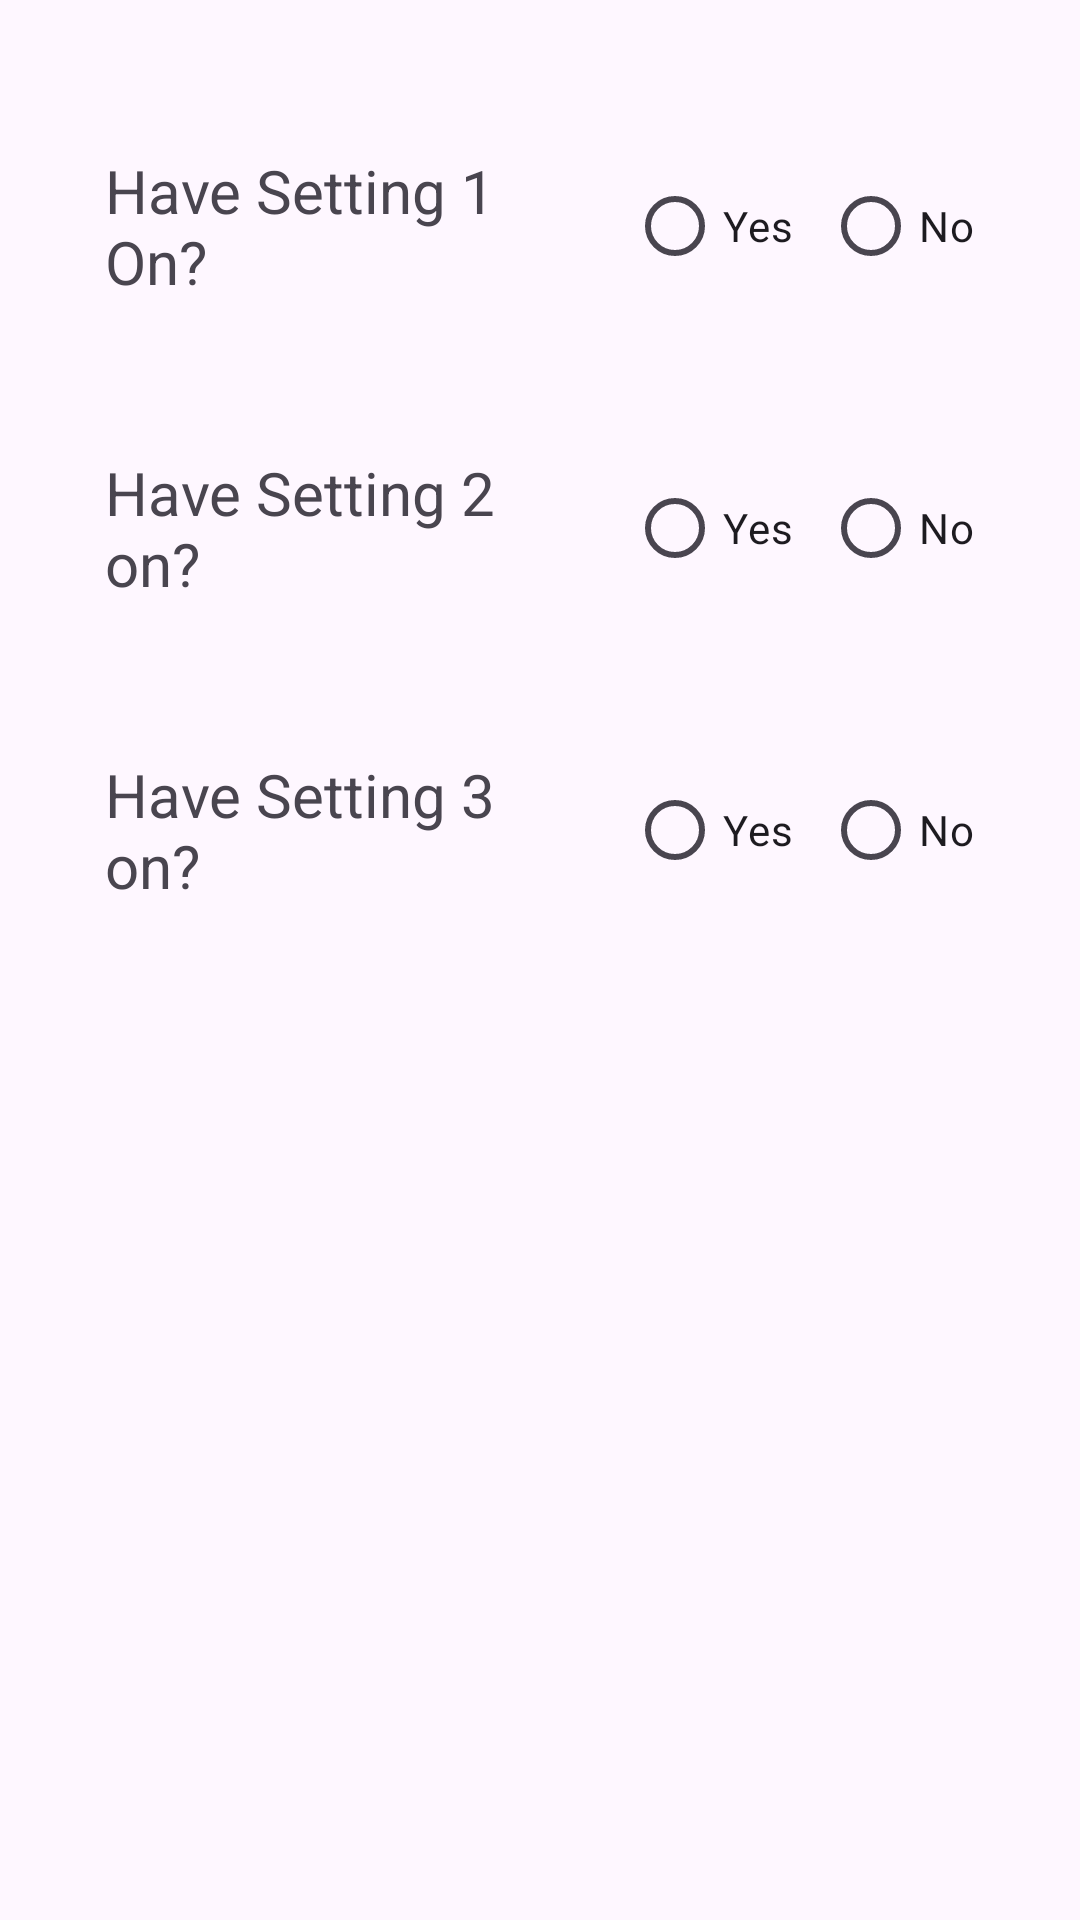

Android layout source for this screen:
<!-- AndroidManifest.xml: application theme Theme.FlowerDex -->
<!-- res/layout/fragment_settings.xml -->
<?xml version="1.0" encoding="utf-8"?>
<androidx.constraintlayout.widget.ConstraintLayout xmlns:android="http://schemas.android.com/apk/res/android"
    xmlns:app="http://schemas.android.com/apk/res-auto"
    xmlns:tools="http://schemas.android.com/tools"
    android:id="@+id/settings"
    android:layout_width="match_parent"
    android:layout_height="match_parent"
    tools:context=".SettingsFragment">

    <TextView
        android:id="@+id/setting1_textView"
        android:layout_width="0dp"
        android:layout_height="wrap_content"
        android:layout_marginStart="35dp"
        android:layout_marginTop="50dp"
        android:layout_marginEnd="10dp"
        android:text="Have Setting 1 On?"
        android:textSize="20sp"
        app:layout_constraintEnd_toStartOf="@id/setting1_button_group"
        app:layout_constraintStart_toStartOf="parent"
        app:layout_constraintTop_toTopOf="parent" />

    <RadioGroup
        android:id="@+id/setting1_button_group"
        android:layout_width="wrap_content"
        android:layout_height="wrap_content"
        android:layout_marginEnd="35dp"
        android:orientation="horizontal"
        app:layout_constraintBottom_toBottomOf="@id/setting1_textView"
        app:layout_constraintEnd_toEndOf="parent"
        app:layout_constraintTop_toTopOf="@id/setting1_textView">

        <RadioButton
            android:id="@+id/settings1_yes_button"
            android:layout_width="wrap_content"
            android:layout_height="wrap_content"
            android:layout_marginEnd="10dp"
            android:text="Yes" />

        <RadioButton
            android:id="@+id/setting1_no_button"
            android:layout_width="wrap_content"
            android:layout_height="wrap_content"
            android:text="No" />
    </RadioGroup>

    <TextView
        android:id="@+id/setting2_textView"
        android:layout_width="0dp"
        android:layout_height="wrap_content"
        android:layout_marginStart="35dp"
        android:layout_marginTop="50dp"
        android:layout_marginEnd="10dp"
        android:text="Have Setting 2 on?"
        android:textSize="20sp"
        app:layout_constraintEnd_toStartOf="@id/setting1_button_group"
        app:layout_constraintStart_toStartOf="parent"
        app:layout_constraintTop_toBottomOf="@id/setting1_textView" />

    <RadioGroup
        android:id="@+id/setting2_button_group"
        android:layout_width="wrap_content"
        android:layout_height="wrap_content"
        android:layout_marginEnd="35dp"
        android:orientation="horizontal"
        app:layout_constraintBottom_toBottomOf="@id/setting2_textView"
        app:layout_constraintEnd_toEndOf="parent"
        app:layout_constraintTop_toTopOf="@id/setting2_textView">

        <RadioButton
            android:id="@+id/settings2_yes_button"
            android:layout_width="wrap_content"
            android:layout_height="wrap_content"
            android:layout_marginEnd="10dp"
            android:text="Yes" />

        <RadioButton
            android:id="@+id/setting2_no_button"
            android:layout_width="wrap_content"
            android:layout_height="wrap_content"
            android:text="No" />
    </RadioGroup>

    <TextView
        android:id="@+id/setting3_textView"
        android:layout_width="0dp"
        android:layout_height="wrap_content"
        android:layout_marginStart="35dp"
        android:layout_marginTop="50dp"
        android:layout_marginEnd="10dp"
        android:text="Have Setting 3 on?"
        android:textSize="20sp"
        app:layout_constraintEnd_toStartOf="@id/setting2_button_group"
        app:layout_constraintStart_toStartOf="parent"
        app:layout_constraintTop_toBottomOf="@id/setting2_textView" />

    <RadioGroup
        android:id="@+id/setting3_button_group"
        android:layout_width="wrap_content"
        android:layout_height="wrap_content"
        android:layout_marginEnd="35dp"
        android:orientation="horizontal"
        app:layout_constraintBottom_toBottomOf="@id/setting3_textView"
        app:layout_constraintEnd_toEndOf="parent"
        app:layout_constraintTop_toTopOf="@id/setting3_textView">

        <RadioButton
            android:id="@+id/settings3_yes_button"
            android:layout_width="wrap_content"
            android:layout_height="wrap_content"
            android:layout_marginEnd="10dp"
            android:text="Yes" />

        <RadioButton
            android:id="@+id/setting3_no_button"
            android:layout_width="wrap_content"
            android:layout_height="wrap_content"
            android:text="No" />
    </RadioGroup>

</androidx.constraintlayout.widget.ConstraintLayout>
<!-- resources referenced by this layout -->
<resources>
  <style name="Theme.FlowerDex" parent="Base.Theme.FlowerDex" />
  <style name="Base.Theme.FlowerDex" parent="Theme.Material3.DayNight.NoActionBar">
          
          
      </style>
</resources>
